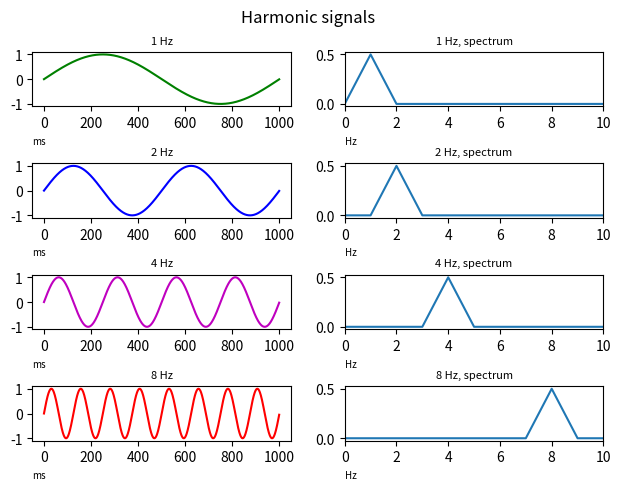
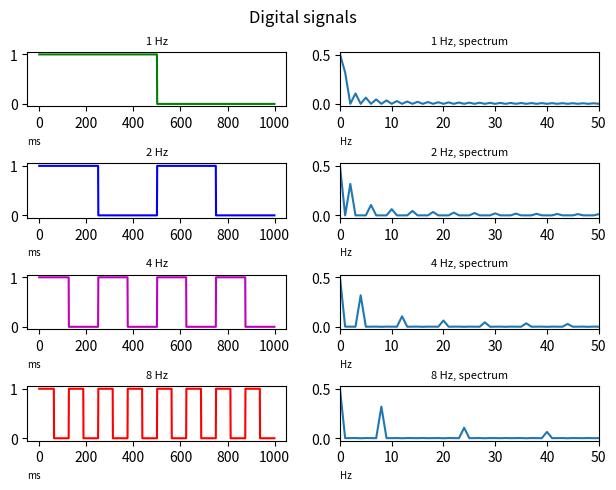

Recreate these plots in Python, in order.
import math
import matplotlib.pyplot as plt
from numpy.fft import rfft, rfftfreq
from numpy import heaviside as hvsd
from numpy import abs as np_abs

timeArray = []

def graphHarmonic(f, tarr):
    fd = 1000  # частота дискретизации
    omega = 2 * math.pi * f / fd
    A = 1
    xArray = []
    for t in range(0, 1000):
        x = A * math.sin(omega * t)
        xArray.append(x)
        tarr.append(t)
    return xArray

def graphDigital (f, timeArray):
    fd = 1000
    w = 2 * math.pi * f / fd
    xArray = []
    for t in range(0, 1000):
        x = hvsd(math.sin(w * t), 1)
        xArray.append(x)
        timeArray.append(t)
    return xArray

def digitalSpectrum (f):
    spectr_sin = rfft(f)
    farr = []
    aarr = []
    barr = []
    a = rfftfreq(1000, 1. / 1000)
    b = np_abs(spectr_sin) / 1000
    if a==0:
        b = 1
    barr.append(b)
    aarr.append(a)

fig, axs = plt.subplots(4, 2)
fig.suptitle('Harmonic signals')
fig.tight_layout(h_pad=2)

func = graphHarmonic(1, timeArray)
axs[0, 0].plot(timeArray, func, color='g')
axs[0, 0].set_title('1 Hz', fontsize=8)
spectr_sin = rfft(func)
axs[0, 1].plot(rfftfreq(1000, 1./1000), np_abs(spectr_sin)/1000)
axs[0, 0].set_xlabel("ms", fontsize=7, loc='left')
axs[0, 1].set_xlim([0, 10])
axs[0, 1].set_title('1 Hz, spectrum', fontsize=8)
axs[0, 1].set_xlabel("Hz", fontsize=7, loc='left')
timeArray = []

func = graphHarmonic(2, timeArray)
axs[1, 0].plot(timeArray, func, color='blue')
axs[1, 0].set_title('2 Hz', fontsize=8)
axs[1, 0].set_xlabel("ms", fontsize=7, loc='left')
spectr_sin = rfft(func)
axs[1, 1].plot(rfftfreq(1000, 1./1000), np_abs(spectr_sin)/1000)
axs[1, 1].set_xlim([0, 10])
axs[1, 1].set_title('2 Hz, spectrum', fontsize=8)
axs[1, 1].set_xlabel("Hz", fontsize=7, loc='left')
timeArray = []

func = graphHarmonic(4, timeArray)
axs[2, 0].plot(timeArray, func, color='m')
axs[2, 0].set_title('4 Hz', fontsize=8)
axs[2, 0].set_xlabel("ms", fontsize=7, loc='left')
spectr_sin = rfft(func)
axs[2, 1].plot(rfftfreq(1000, 1./1000), np_abs(spectr_sin)/1000)
axs[2, 1].set_xlim([0, 10])
axs[2, 1].set_title('4 Hz, spectrum', fontsize=8)
axs[2, 1].set_xlabel("Hz", fontsize=7, loc='left')
timeArray = []

func = graphHarmonic(8, timeArray)
axs[3, 0].plot(timeArray, func, color='r')
axs[3, 0].set_title('8 Hz', fontsize=8)
axs[3, 0].set_xlabel("ms", fontsize=7, loc='left')
spectr_sin = rfft(func)
axs[3, 1].plot(rfftfreq(1000, 1./1000), np_abs(spectr_sin)/1000)
axs[3, 1].set_xlim([0, 10])
axs[3, 1].set_title('8 Hz, spectrum', fontsize=8)
axs[3, 1].set_xlabel("Hz", fontsize=7, loc='left')
plt.show()
timeArray = []

########################################
fig, axs = plt.subplots(4, 2)
fig.suptitle('Digital signals')
fig.tight_layout(h_pad=2)

func = graphDigital(1, timeArray)
axs[0, 0].plot(timeArray, func, color='green')
axs[0, 0].set_title('1 Hz', fontsize=8)
axs[0, 0].set_xlabel("ms", fontsize=7, loc='left')
spectr_sin = rfft(func)
axs[0, 1].plot(rfftfreq(1000, 1./1000), np_abs(spectr_sin)/1000)
axs[0, 1].set_xlim([0, 50])
axs[0, 1].set_title('1 Hz, spectrum', fontsize=8)
axs[0, 1].set_xlabel("Hz", fontsize=7, loc='left')
timeArray = []

func = graphDigital(2, timeArray)
axs[1, 0].plot(timeArray, func, color='b')
axs[1, 0].set_title('2 Hz', fontsize=8)
axs[1, 0].set_xlabel("ms", fontsize=7, loc='left')
spectr_sin = rfft(func)
axs[1, 1].plot(rfftfreq(1000, 1./1000), np_abs(spectr_sin)/1000)
axs[1, 1].set_xlim([0, 50])
axs[1, 1].set_title('2 Hz, spectrum', fontsize=8)
axs[1, 1].set_xlabel("Hz", fontsize=7, loc='left')
timeArray = []

func = graphDigital(4, timeArray)
axs[2, 0].plot(timeArray, func, color='m')
axs[2, 0].set_title('4 Hz', fontsize=8)
axs[2, 0].set_xlabel("ms", fontsize=7, loc='left')
spectr_sin = rfft(func)
axs[2, 1].plot(rfftfreq(1000, 1./1000), np_abs(spectr_sin)/1000)
axs[2, 1].set_xlim([0, 50])
axs[2, 1].set_title('4 Hz, spectrum', fontsize=8)
axs[2, 1].set_xlabel("Hz", fontsize=7, loc='left')
timeArray = []

func = graphDigital(8, timeArray)
axs[3, 0].plot(timeArray, func, color='r')
axs[3, 0].set_title('8 Hz', fontsize=8)
axs[3, 0].set_xlabel("ms", fontsize=7, loc='left')
spectr_sin = rfft(func)
axs[3, 1].plot(rfftfreq(1000, 1./1000), np_abs(spectr_sin)/1000)
axs[3, 1].set_xlim([0, 50])
axs[3, 1].set_title('8 Hz, spectrum', fontsize=8)
axs[3, 1].set_xlabel("Hz", fontsize=7, loc='left')
plt.show()
